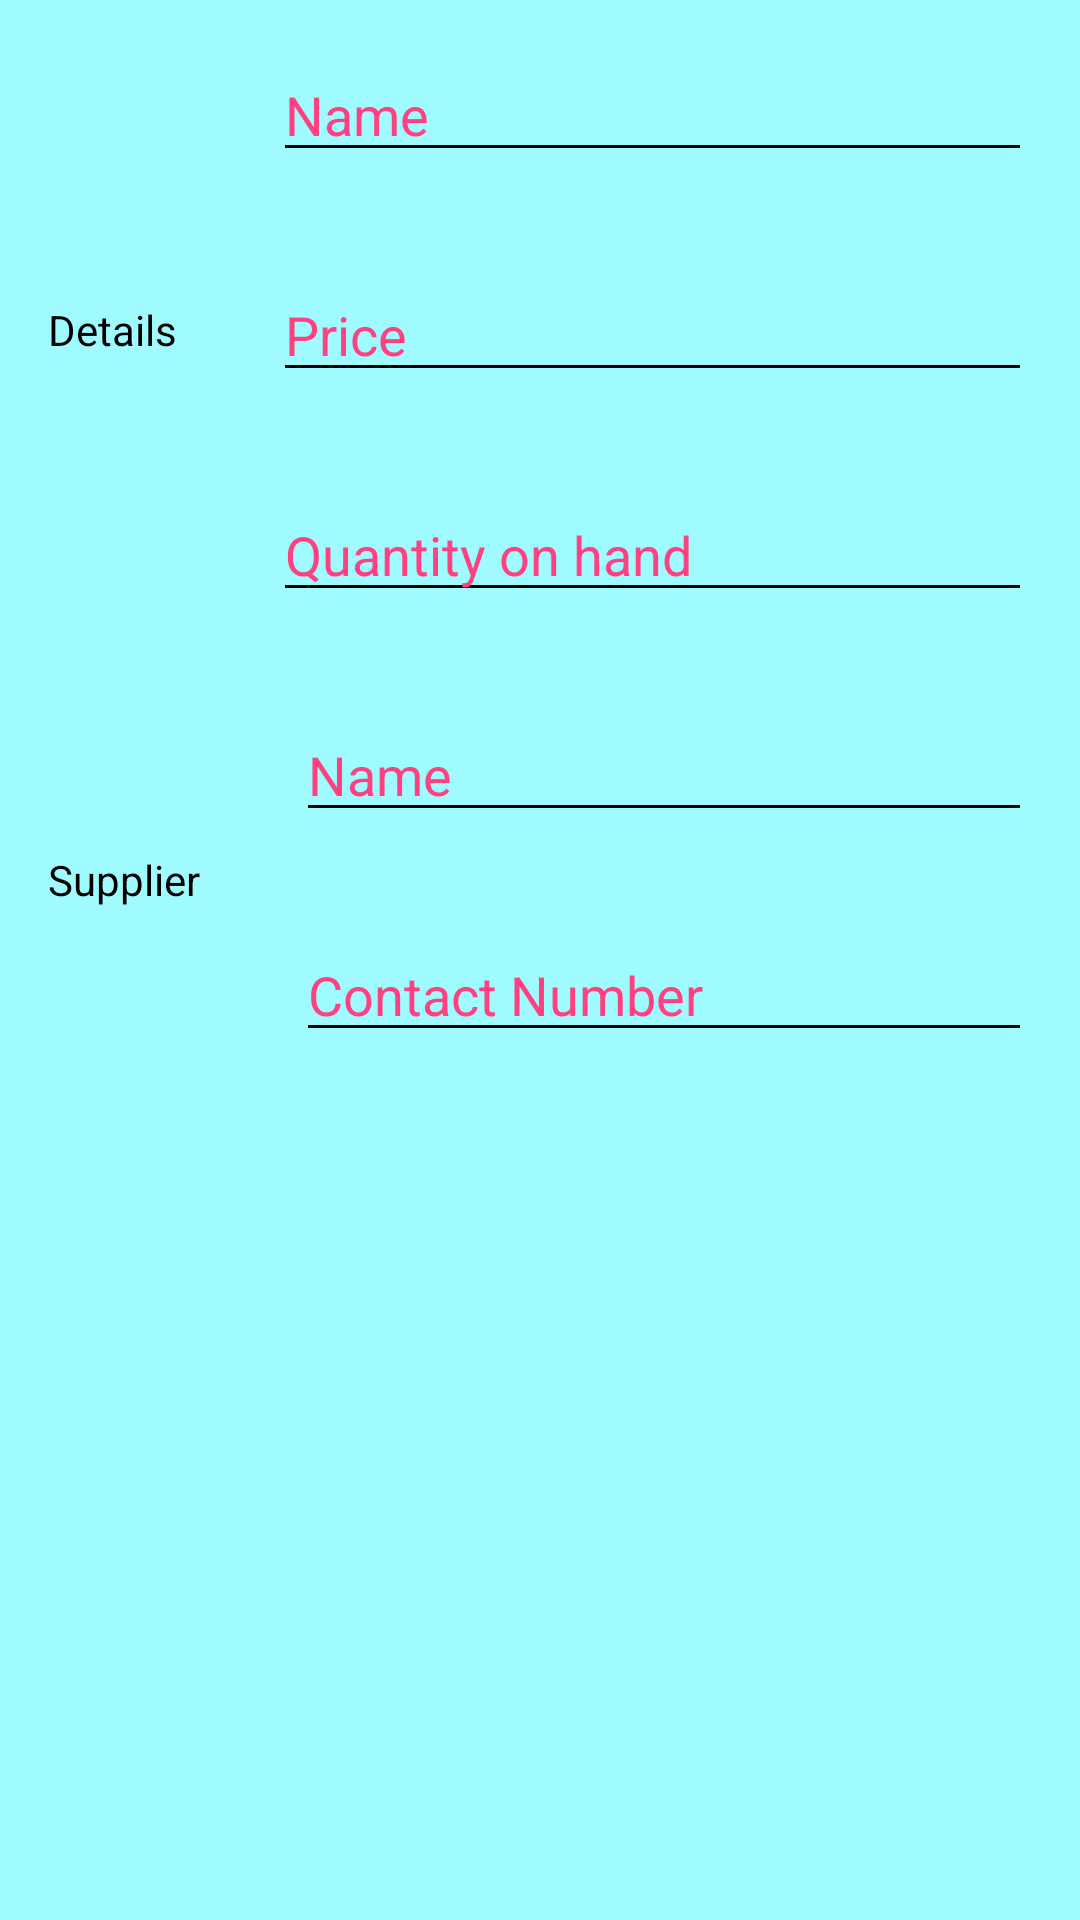

Produce the Android XML layout that renders to this screen, including the resource entries it uses.
<!-- AndroidManifest.xml: application theme AppTheme -->
<!-- res/layout/activity_item_editor.xml -->
<?xml version="1.0" encoding="utf-8"?>
<LinearLayout
    xmlns:android="http://schemas.android.com/apk/res/android"
    xmlns:app="http://schemas.android.com/apk/res-auto"
    xmlns:tools="http://schemas.android.com/tools"
    android:layout_width="match_parent"
    android:layout_height="match_parent"
    android:orientation="vertical"
    android:background="@color/babyblue"
    tools:context=".ItemEditorActivity">

    <LinearLayout
        android:layout_width="match_parent"
        android:layout_height="wrap_content">

        <TextView
            android:layout_width="wrap_content"
            android:layout_height="wrap_content"
            android:text="Details"
            android:textColor="@color/black"
            android:layout_margin="@dimen/margin16"
            android:layout_gravity="center_vertical" />
        <LinearLayout
            android:layout_width="match_parent"
            android:layout_height="wrap_content"
            android:orientation="vertical">

            <EditText
                android:layout_width="match_parent"
                android:layout_height="wrap_content"
                android:hint="@string/name"
                android:layout_margin="@dimen/margin16"
                android:id="@+id/item_name"
                android:inputType="textCapWords"
                android:textColorHint="@color/colorAccent"
                android:backgroundTint="@color/black"/>
            <EditText
                android:layout_width="match_parent"
                android:layout_height="wrap_content"
                android:hint="@string/price"
                android:layout_margin="@dimen/margin16"
                android:id="@+id/item_price"
                android:inputType="numberDecimal"
                android:textColorHint="@color/colorAccent"
                android:backgroundTint="@color/black"/>
            <EditText
                android:layout_width="match_parent"
                android:layout_height="wrap_content"
                android:hint="@string/quantity_on_hand"
                android:layout_margin="@dimen/margin16"
                android:id="@+id/item_quantity"
                android:inputType="number"
                android:textColorHint="@color/colorAccent"
                android:backgroundTint="@color/black"/>

        </LinearLayout>

    </LinearLayout>

    <LinearLayout
        android:layout_width="match_parent"
        android:layout_height="wrap_content">

        <TextView
            android:layout_width="wrap_content"
            android:layout_height="wrap_content"
            android:text="@string/supplier"
            android:textColor="@color/black"
            android:layout_margin="@dimen/margin16"
            android:layout_gravity="center_vertical"/>
        <LinearLayout
            android:layout_width="match_parent"
            android:layout_height="wrap_content"
            android:orientation="vertical">

            <EditText
                android:layout_width="match_parent"
                android:layout_height="wrap_content"
                android:hint="@string/name"
                android:layout_margin="@dimen/margin16"
                android:id="@+id/item_supplier_name"
                android:inputType="textCapWords"
                android:textColorHint="@color/colorAccent"
                android:backgroundTint="@color/black"/>
            <EditText
                android:layout_width="match_parent"
                android:layout_height="wrap_content"
                android:hint="@string/contact_number"
                android:layout_margin="@dimen/margin16"
                android:id="@+id/item_supplier_contact"
                android:inputType="number"
                android:textColorHint="@color/colorAccent"
                android:backgroundTint="@color/black"/>


        </LinearLayout>
    </LinearLayout>



</LinearLayout>
<!-- resources referenced by this layout -->
<resources>
  <color name="babyblue">#A0FBFF</color>
  <color name="black">#000</color>
  <color name="colorAccent">#FF4081</color>
  <dimen name="margin16">16dp</dimen>
  <string name="contact_number">Contact Number</string>
  <string name="name">Name</string>
  <string name="price">Price</string>
  <string name="quantity_on_hand">Quantity on hand</string>
  <string name="supplier">Supplier</string>
  <style name="AppTheme" parent="Theme.AppCompat.Light.DarkActionBar">
          
          <item name="colorPrimary">@color/colorPrimary</item>
          <item name="colorPrimaryDark">@color/colorPrimaryDark</item>
          <item name="colorAccent">@color/colorAccent</item>
      </style>
  <color name="colorPrimary">#3F51B5</color>
  <color name="colorPrimaryDark">#303F9F</color>
</resources>
